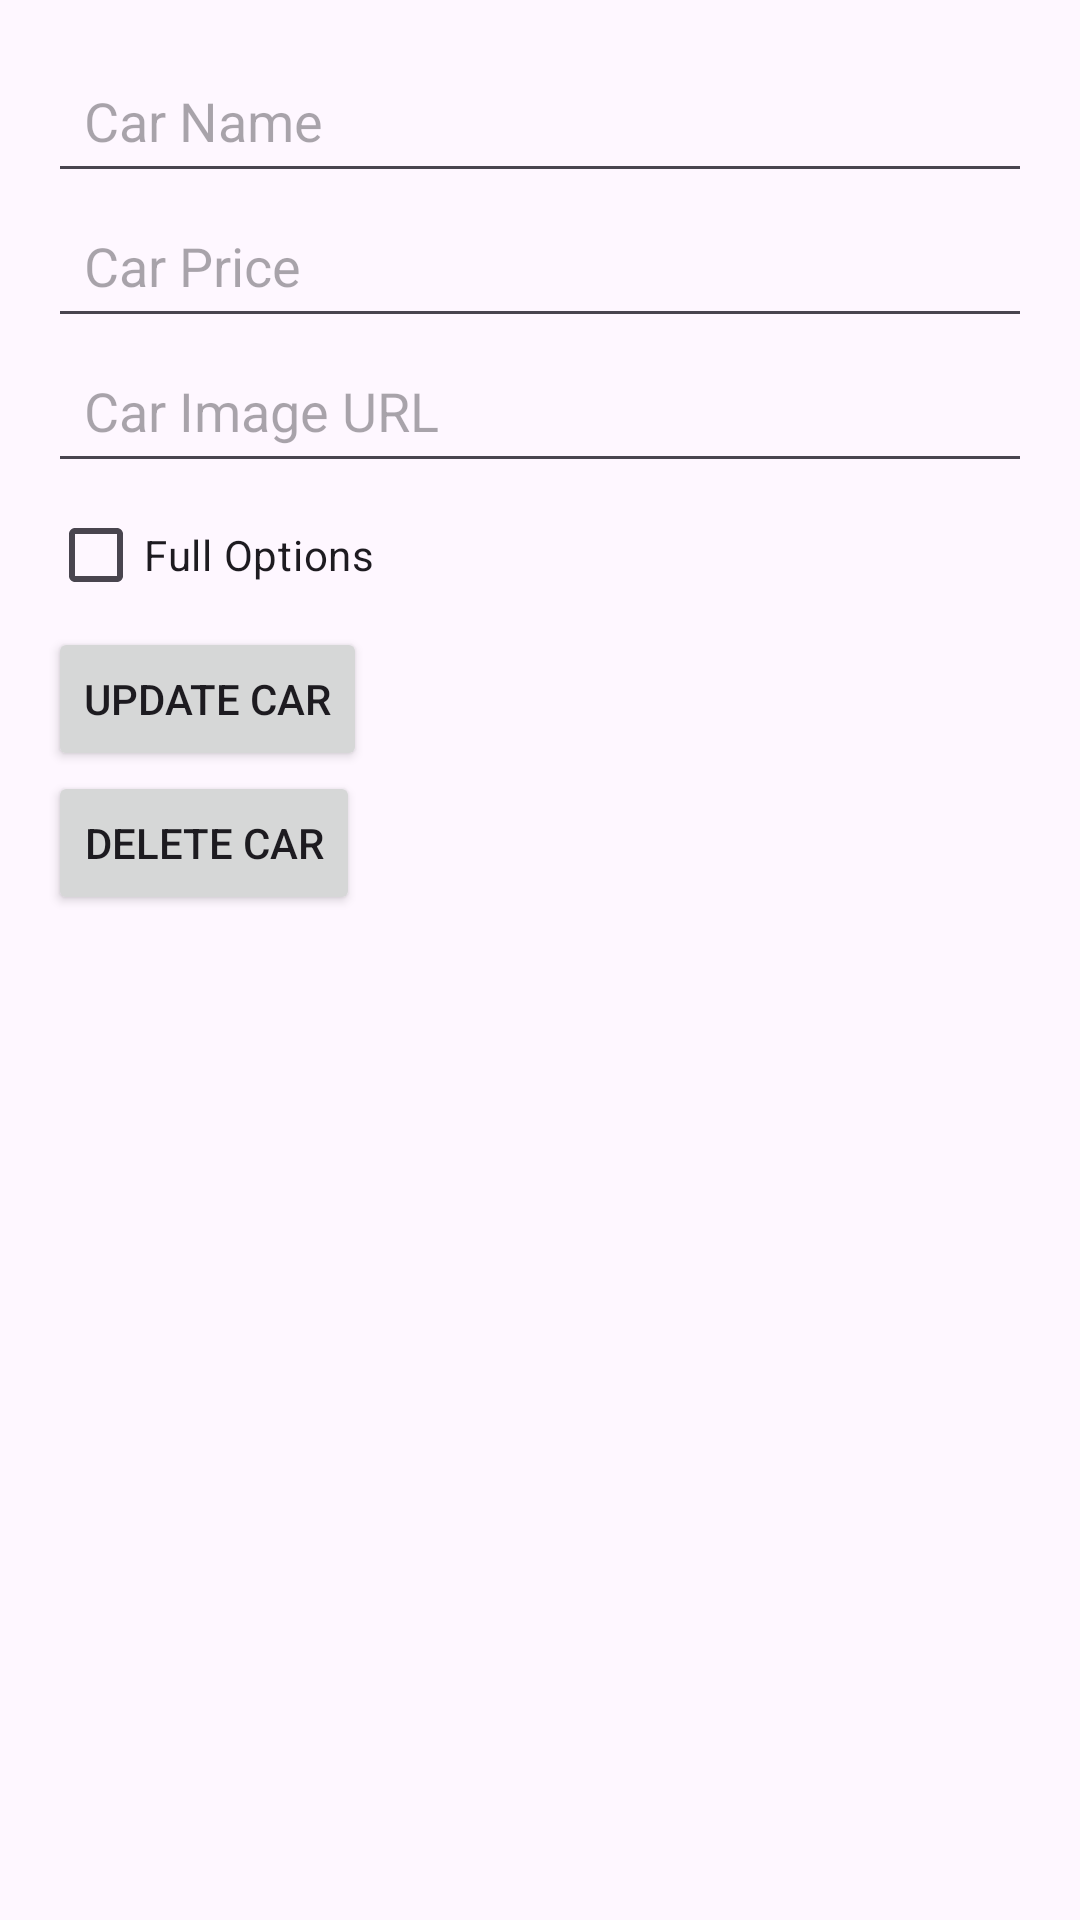

Here is an Android app screen rendered from its layout file. Give the layout XML and the strings, colors and styles it references.
<!-- AndroidManifest.xml: application theme Theme.App27 -->
<!-- res/layout/activity_update_car.xml -->
<?xml version="1.0" encoding="utf-8"?>
<RelativeLayout xmlns:android="http://schemas.android.com/apk/res/android"
    android:layout_width="match_parent"
    android:layout_height="match_parent"
    android:padding="16dp">

    <EditText
        android:id="@+id/editTextName"
        android:layout_width="match_parent"
        android:layout_height="wrap_content"
        android:hint="Car Name"
        android:padding="12dp" />

    <EditText
        android:id="@+id/editTextPrice"
        android:layout_width="match_parent"
        android:layout_height="wrap_content"
        android:hint="Car Price"
        android:layout_below="@id/editTextName"
        android:padding="12dp" />

    <EditText
        android:id="@+id/editTextImageUrl"
        android:layout_width="match_parent"
        android:layout_height="wrap_content"
        android:hint="Car Image URL"
        android:layout_below="@id/editTextPrice"
        android:padding="12dp" />

    <CheckBox
        android:id="@+id/checkboxFullOption"
        android:layout_width="wrap_content"
        android:layout_height="wrap_content"
        android:text="Full Options"
        android:layout_below="@id/editTextImageUrl" />

    <Button
        android:id="@+id/buttonUpdateCar"
        android:layout_width="wrap_content"
        android:layout_height="wrap_content"
        android:text="Update Car"
        android:layout_below="@id/checkboxFullOption"
        android:padding="12dp" />

    <Button
        android:id="@+id/buttonDeleteCar"
        android:layout_width="wrap_content"
        android:layout_height="wrap_content"
        android:text="Delete Car"
        android:layout_below="@id/buttonUpdateCar"
        android:padding="12dp" />

</RelativeLayout>
<!-- resources referenced by this layout -->
<resources>
  <style name="Theme.App27" parent="Base.Theme.App27" />
  <style name="Base.Theme.App27" parent="Theme.Material3.DayNight.NoActionBar">
          
          
      </style>
</resources>
